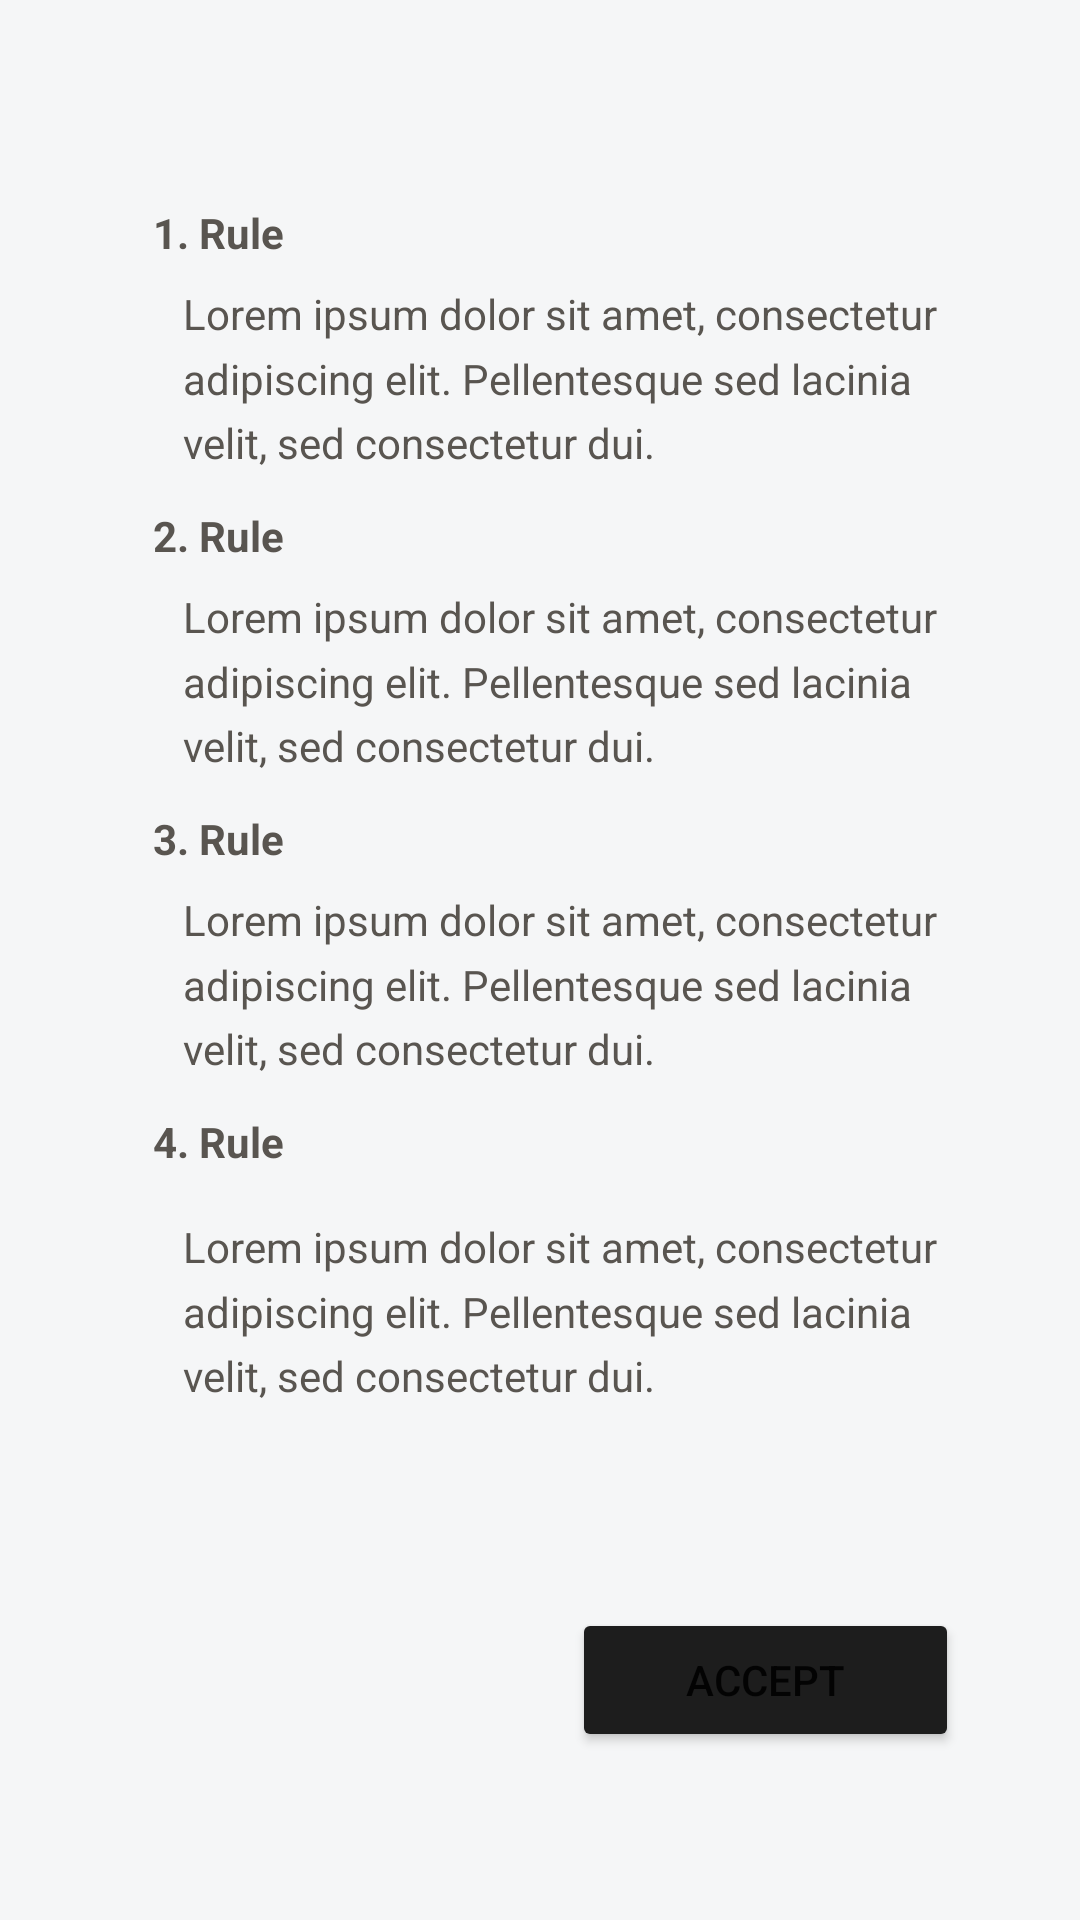

The Android layout XML behind this screen, and the referenced resources:
<!-- AndroidManifest.xml: application theme Theme.Stud_e -->
<!-- res/layout/activity_rules.xml -->
<?xml version="1.0" encoding="utf-8"?>
<androidx.constraintlayout.widget.ConstraintLayout xmlns:android="http://schemas.android.com/apk/res/android"
    xmlns:app="http://schemas.android.com/apk/res-auto"
    xmlns:tools="http://schemas.android.com/tools"
    android:layout_width="match_parent"
    android:background="@color/whitegray"
    android:layout_height="match_parent"
    tools:context=".ui.RulesActivity">


    <TextView
        android:id="@+id/textView"
        android:layout_width="wrap_content"
        android:layout_height="wrap_content"
        android:layout_marginTop="68dp"
        android:text="1. Rule"
        android:textColor="@color/textPrimary"
        android:textSize="14dp"
        android:textStyle="bold"
        app:layout_constraintEnd_toEndOf="parent"
        app:layout_constraintHorizontal_bias="0.161"
        app:layout_constraintStart_toStartOf="parent"
        app:layout_constraintTop_toTopOf="parent" />

    <TextView
        android:id="@+id/textView2"
        android:layout_width="259dp"
        android:layout_height="wrap_content"
        android:layout_marginTop="8dp"
        android:lineSpacingMultiplier="1.3"
        android:text="@string/rulesText"
        android:textColor="@color/textPrimary"
        android:textSize="14dp"
        app:layout_constraintEnd_toEndOf="parent"
        app:layout_constraintHorizontal_bias="0.603"
        app:layout_constraintStart_toStartOf="parent"
        app:layout_constraintTop_toBottomOf="@+id/textView" />

    <TextView
        android:id="@+id/textView3"
        android:layout_width="wrap_content"
        android:layout_height="wrap_content"
        android:layout_marginTop="12dp"
        android:text="2. Rule"
        android:textColor="@color/textPrimary"
        android:textSize="14dp"
        android:textStyle="bold"
        app:layout_constraintEnd_toEndOf="parent"
        app:layout_constraintHorizontal_bias="0.161"
        app:layout_constraintStart_toStartOf="parent"
        app:layout_constraintTop_toBottomOf="@+id/textView2" />

    <TextView
        android:id="@+id/textView4"
        android:layout_width="259dp"
        android:layout_height="wrap_content"
        android:layout_marginTop="8dp"
        android:lineSpacingMultiplier="1.3"
        android:text="@string/rulesText"
        android:textColor="@color/textPrimary"

        android:textSize="14dp"
        app:layout_constraintEnd_toEndOf="parent"
        app:layout_constraintHorizontal_bias="0.603"
        app:layout_constraintStart_toStartOf="parent"
        app:layout_constraintTop_toBottomOf="@+id/textView3" />

    <TextView
        android:id="@+id/textView5"
        android:layout_width="wrap_content"
        android:layout_height="wrap_content"
        android:layout_marginTop="12dp"
        android:text="3. Rule"
        android:textColor="@color/textPrimary"
        android:textSize="14dp"
        android:textStyle="bold"
        app:layout_constraintEnd_toEndOf="parent"
        app:layout_constraintHorizontal_bias="0.161"
        app:layout_constraintStart_toStartOf="parent"
        app:layout_constraintTop_toBottomOf="@+id/textView4" />


    <TextView
        android:id="@+id/textView6"
        android:layout_width="259dp"
        android:layout_height="wrap_content"
        android:layout_marginTop="8dp"
        android:lineSpacingMultiplier="1.3"
        android:text="@string/rulesText"
        android:textColor="@color/textPrimary"
        android:textSize="14dp"
        app:layout_constraintEnd_toEndOf="parent"
        app:layout_constraintHorizontal_bias="0.603"
        app:layout_constraintStart_toStartOf="parent"
        app:layout_constraintTop_toBottomOf="@+id/textView5" />

    <TextView
        android:id="@+id/textView7"
        android:layout_width="wrap_content"
        android:layout_height="wrap_content"
        android:layout_marginTop="12dp"
        android:text="4. Rule"
        android:textColor="@color/textPrimary"
        android:textSize="14dp"

        android:textStyle="bold"
        app:layout_constraintEnd_toEndOf="parent"
        app:layout_constraintHorizontal_bias="0.161"
        app:layout_constraintStart_toStartOf="parent"
        app:layout_constraintTop_toBottomOf="@+id/textView6" />


    <TextView
        android:id="@+id/textView8"
        android:layout_width="259dp"
        android:layout_height="wrap_content"
        android:layout_marginTop="16dp"
        android:lineSpacingMultiplier="1.3"
        android:text="@string/rulesText"
        android:textColor="@color/textPrimary"
        android:textSize="14dp"
        app:layout_constraintEnd_toEndOf="parent"
        app:layout_constraintHorizontal_bias="0.603"
        app:layout_constraintStart_toStartOf="parent"
        app:layout_constraintTop_toBottomOf="@+id/textView7" />

    <Button
        android:id="@+id/button"
        android:layout_width="129dp"
        android:layout_height="wrap_content"
        android:layout_marginTop="68dp"
        android:backgroundTint="@color/textSecondary"
        android:text="Accept"
        app:layout_constraintEnd_toEndOf="parent"
        app:layout_constraintHorizontal_bias="0.826"
        app:layout_constraintStart_toStartOf="parent"
        app:layout_constraintTop_toBottomOf="@+id/textView8" />
</androidx.constraintlayout.widget.ConstraintLayout>
<!-- resources referenced by this layout -->
<resources>
  <color name="textPrimary">#595550</color>
  <color name="textSecondary">#1D1D1D</color>
  <color name="whitegray">#F5F6F7</color>
  <string name="rulesText">Lorem ipsum dolor sit amet, consectetur adipiscing elit. Pellentesque sed lacinia velit, sed consectetur dui.</string>
  <style name="Theme.Stud_e" parent="Theme.MaterialComponents.DayNight.DarkActionBar">
          
          <item name="colorPrimary">@color/outlines</item>
          <item name="colorPrimaryVariant">@color/outlinesSecondary</item>
          <item name="colorOnPrimary">@color/white</item>
          
          <item name="colorSecondary">@color/teal_200</item>
          <item name="colorSecondaryVariant">@color/teal_700</item>
          <item name="colorOnSecondary">@color/black</item>
          
          <item name="android:statusBarColor" tools:targetApi="l">?attr/colorPrimaryVariant</item>
          
      </style>
  <color name="outlines">#6C6F72</color>
  <color name="outlinesSecondary">#505253</color>
  <color name="white">#FFFFFFFF</color>
  <color name="teal_200">#FF03DAC5</color>
  <color name="teal_700">#FF018786</color>
  <color name="black">#FF000000</color>
</resources>
